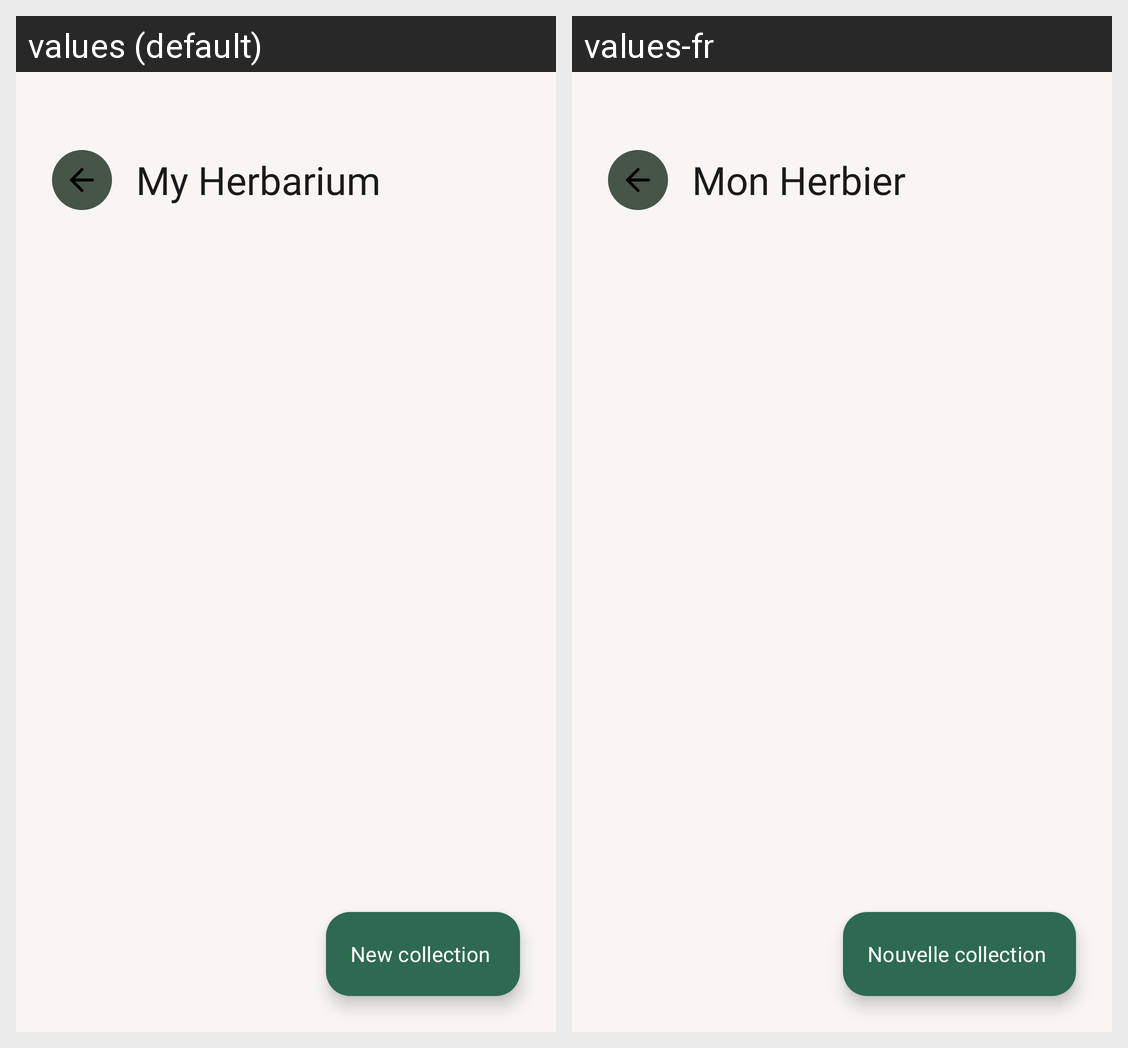

Here is an Android app screen in its default locale and in the app's own translations. Write out the translated-string differences for the strings that appear on this screen.
Android screen res/layout/fragment_collections.xml rendered under 2 locales, left to right: values (default), values-fr. Device: Nexus 5 (rendered at 1080×1920; each locale shown at half size, 540×960, under a caption strip naming it); theme Theme.FloraFlow.
Strings drawn on this screen, with the default value and each locale's value (text and hints the layout hard-codes, and strings that could not be matched under every locale, appear in the picture but are not listed):

collections_title
  values: My Herbarium
  values-fr: Mon Herbier

new_collection
  values: New collection
  values-fr: Nouvelle collection
